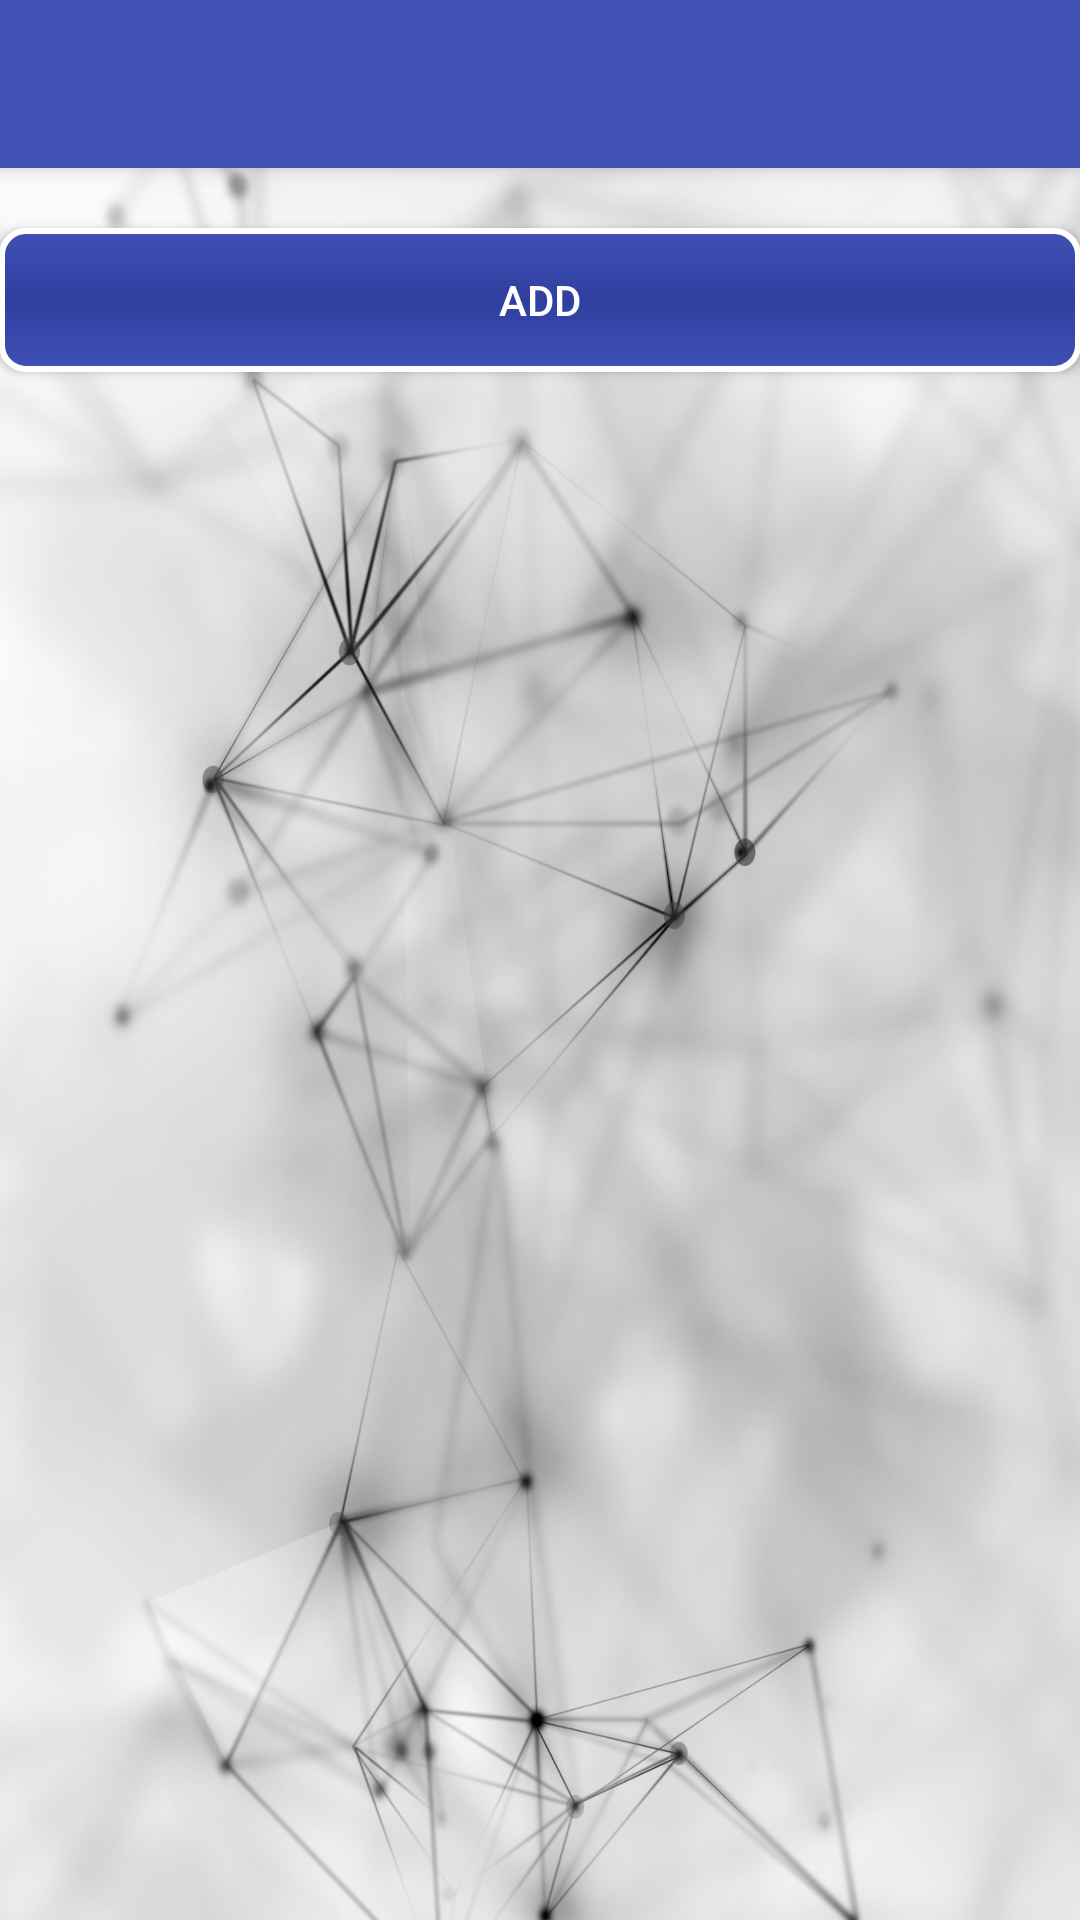

Write the Android layout XML for this screen, with the resource values it uses.
<!-- AndroidManifest.xml: application theme AppTheme -->
<!-- res/layout/activity_songs.xml -->
<?xml version="1.0" encoding="utf-8"?>
<LinearLayout
    xmlns:android="http://schemas.android.com/apk/res/android"
    xmlns:tools="http://schemas.android.com/tools"
    tools:context=".SongsActivity"
    android:orientation="vertical"
    android:layout_width="match_parent"
    android:layout_height="match_parent"
    >

    <include
        android:id="@+id/toolbar"
        layout="@layout/toolbar_main"
        android:layout_width="match_parent"
        android:layout_height="wrap_content"/>

    <LinearLayout
        android:orientation="vertical"
        android:layout_width="match_parent"
        android:layout_height="wrap_content"
        android:paddingBottom="@dimen/activity_vertical_margin"
        android:paddingLeft="@dimen/activity_horizontal_margin"
        android:paddingRight="@dimen/activity_horizontal_margin"
        android:paddingTop="@dimen/activity_vertical_margin">

        <ListView
            android:id="@+id/lvSongs"
            android:layout_width="match_parent"
            android:layout_height="match_parent"
            android:layout_weight="1"
            android:layout_margin="5dp"
            />
        <Button
            android:id="@+id/addSongsBtn"
            android:layout_width="match_parent"
            android:layout_height="match_parent"
            android:layout_marginBottom="10dp"
            android:layout_marginTop="10dp"
            android:layout_gravity="center"
            android:text="Add"
            android:background="@drawable/btn_layout"
            android:textColor="#FFFFFF"
            />
    </LinearLayout>
</LinearLayout>
<!-- res/layout/toolbar_main.xml (included above) -->
<?xml version="1.0" encoding="utf-8"?>
<android.support.v7.widget.Toolbar xmlns:android="http://schemas.android.com/apk/res/android"
    xmlns:app="http://schemas.android.com/apk/res-auto"
    android:id="@+id/toolbar"
    android:layout_width="match_parent"
    android:layout_height="?attr/actionBarSize"
    android:background="?attr/colorPrimary"
    app:titleTextColor="@color/colorWhite"
    android:elevation="4dp"
    android:theme="@style/ThemeOverlay.AppCompat.ActionBar"


    />
<!-- resources referenced by this layout -->
<resources>
  <color name="colorWhite">#ffffff</color>
  <!-- drawable btn_layout (drawable) -->
  <?xml version="1.0" encoding="utf-8"?>
  <shape xmlns:android="http://schemas.android.com/apk/res/android" android:shape="rectangle">
      <gradient
          android:startColor="@color/colorPrimary"
          android:centerColor="@color/colorPrimaryDark"
          android:endColor="@color/colorPrimary"
          android:angle="90"/>
      <padding android:left="7dp"
          android:top="7dp"
          android:right="7dp"
          android:bottom="7dp" />
      <stroke
          android:width="2dip"
          android:color="#FFFFFF" />
      <corners android:radius= "8dp" />
  </shape>
  <style name="AppTheme" parent="Theme.AppCompat.Light.NoActionBar">
          
          <item name="colorPrimary">@color/colorPrimary</item>
          <item name="colorPrimaryDark">@color/colorPrimaryDark</item>
          <item name="colorAccent">@color/colorAccent</item>
          <item name="android:windowBackground">@drawable/wallpaper</item>
          <item name="android:actionMenuTextColor">@color/colorWhite</item>
  
      </style>
  <color name="colorPrimary">#3F51B5</color>
  <color name="colorPrimaryDark">#303F9F</color>
  <color name="colorAccent">#0c1593</color>
  <!-- drawable wallpaper: jpg bitmap (drawable, 264047 bytes) -->
</resources>
